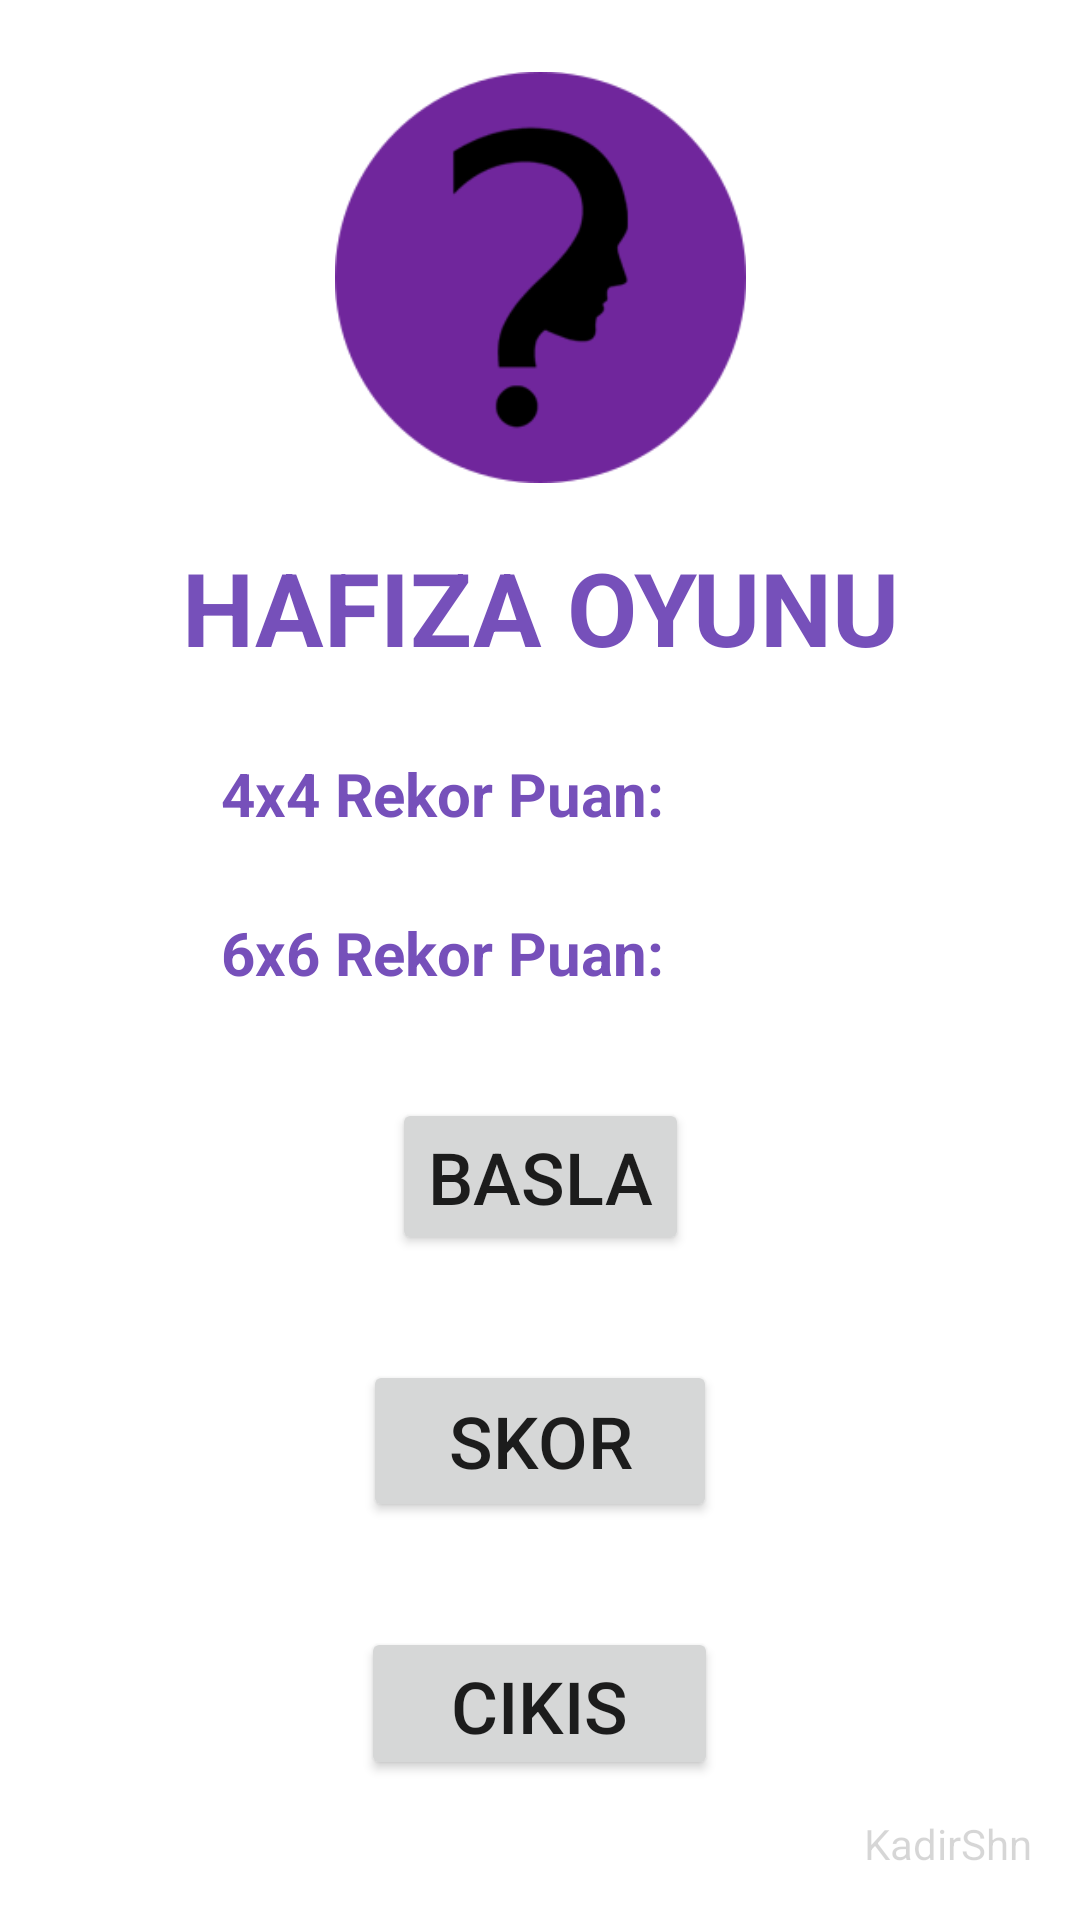

This screen was rendered from an Android layout file. Write that file and the resources it references.
<!-- AndroidManifest.xml: application theme Theme.HafizaOyunu -->
<!-- res/layout/activity_main.xml -->
<?xml version="1.0" encoding="utf-8"?>
<androidx.constraintlayout.widget.ConstraintLayout xmlns:android="http://schemas.android.com/apk/res/android"
    xmlns:app="http://schemas.android.com/apk/res-auto"
    xmlns:tools="http://schemas.android.com/tools"
    android:layout_width="match_parent"
    android:layout_height="match_parent"
    tools:context=".MainActivity">

    <TextView
        android:id="@+id/textView"
        android:layout_width="wrap_content"
        android:layout_height="wrap_content"
        android:text="HAFIZA OYUNU"
        android:textColor="#7650BA"
        android:textSize="34sp"
        android:textStyle="bold"
        app:layout_constraintBottom_toBottomOf="parent"
        app:layout_constraintHorizontal_bias="0.501"
        app:layout_constraintLeft_toLeftOf="parent"
        app:layout_constraintRight_toRightOf="parent"
        app:layout_constraintTop_toBottomOf="@+id/imageView2"
        app:layout_constraintVertical_bias="0.043" />

    <Button
        android:id="@+id/cikisbtn"
        android:layout_width="119dp"
        android:layout_height="51dp"
        android:layout_marginTop="35dp"
        android:text="cikis"
        android:textSize="24sp"
        app:layout_constraintEnd_toEndOf="parent"
        app:layout_constraintHorizontal_bias="0.499"
        app:layout_constraintStart_toStartOf="parent"
        app:layout_constraintTop_toBottomOf="@+id/skorbtn" />

    <Button
        android:id="@+id/baslabtn"
        android:layout_width="wrap_content"
        android:layout_height="wrap_content"
        android:layout_marginTop="35dp"
        android:text="Basla"
        android:textSize="24sp"
        app:layout_constraintEnd_toEndOf="parent"
        app:layout_constraintStart_toStartOf="parent"
        app:layout_constraintTop_toBottomOf="@+id/textView5" />

    <TextView
        android:id="@+id/textView7"
        android:layout_width="wrap_content"
        android:layout_height="wrap_content"
        android:layout_marginTop="26dp"
        android:text="4x4 Rekor Puan:"
        android:textColor="#7650BA"
        android:textSize="20sp"
        android:textStyle="bold"
        app:layout_constraintHorizontal_bias="0.347"
        app:layout_constraintLeft_toLeftOf="parent"
        app:layout_constraintRight_toRightOf="parent"
        app:layout_constraintTop_toBottomOf="@+id/textView" />

    <TextView
        android:id="@+id/txt6lik"
        android:layout_width="wrap_content"
        android:layout_height="wrap_content"
        android:layout_marginTop="26dp"
        android:textColor="#7650BA"
        android:textSize="20sp"
        app:layout_constraintEnd_toEndOf="parent"
        app:layout_constraintHorizontal_bias="0.307"
        app:layout_constraintStart_toEndOf="@+id/textView5"
        app:layout_constraintTop_toBottomOf="@+id/txt4luk" />

    <TextView
        android:id="@+id/textView5"
        android:layout_width="wrap_content"
        android:layout_height="wrap_content"
        android:layout_marginTop="26dp"
        android:text="6x6 Rekor Puan:"
        android:textColor="#7650BA"
        android:textSize="20sp"
        android:textStyle="bold"
        app:layout_constraintHorizontal_bias="0.347"
        app:layout_constraintLeft_toLeftOf="parent"
        app:layout_constraintRight_toRightOf="parent"
        app:layout_constraintTop_toBottomOf="@+id/textView7" />

    <TextView
        android:id="@+id/txt4luk"
        android:layout_width="wrap_content"
        android:layout_height="wrap_content"
        android:layout_marginTop="26dp"
        android:textColor="#7650BA"
        android:textSize="20sp"
        app:layout_constraintEnd_toEndOf="parent"
        app:layout_constraintHorizontal_bias="0.307"
        app:layout_constraintStart_toEndOf="@+id/textView7"
        app:layout_constraintTop_toBottomOf="@+id/textView" />

    <Button
        android:id="@+id/skorbtn"
        android:layout_width="118dp"
        android:layout_height="54dp"
        android:layout_marginTop="35dp"
        android:text="Skor"
        android:textSize="24sp"
        app:layout_constraintEnd_toEndOf="parent"
        app:layout_constraintStart_toStartOf="parent"
        app:layout_constraintTop_toBottomOf="@+id/baslabtn" />

    <TextView
        android:id="@+id/textView3"
        android:layout_width="wrap_content"
        android:layout_height="wrap_content"
        android:layout_marginEnd="16dp"
        android:layout_marginBottom="16dp"
        android:alpha="0.3"
        android:text="KadirShn"
        app:layout_constraintBottom_toBottomOf="parent"
        app:layout_constraintEnd_toEndOf="parent" />

    <ImageView
        android:id="@+id/imageView2"
        android:layout_width="137dp"
        android:layout_height="137dp"
        android:layout_marginTop="24dp"
        app:layout_constraintEnd_toEndOf="parent"
        app:layout_constraintStart_toStartOf="parent"
        app:layout_constraintTop_toTopOf="parent"
        app:srcCompat="@drawable/codee" />

</androidx.constraintlayout.widget.ConstraintLayout>
<!-- resources referenced by this layout -->
<resources>
  <!-- drawable codee: png bitmap (drawable-v24, 11267 bytes) -->
  <style name="Theme.HafizaOyunu" parent="Theme.MaterialComponents.DayNight.DarkActionBar">
          
          <item name="colorPrimary">@color/ustbar</item>
          <item name="colorPrimaryVariant">@color/purple_700</item>
          <item name="colorOnPrimary">@color/btnicrenk</item>
          
          <item name="colorSecondary">@color/teal_200</item>
          <item name="colorSecondaryVariant">@color/teal_700</item>
          <item name="colorOnSecondary">@color/black</item>
          
          <item name="android:statusBarColor" tools:targetApi="l">?attr/colorPrimaryVariant</item>
          
      </style>
  <color name="ustbar">#330f66</color>
  <color name="purple_700">#FF3700B3</color>
  <color name="btnicrenk">#dfcdf7</color>
  <color name="teal_200">#FF03DAC5</color>
  <color name="teal_700">#FF018786</color>
  <color name="black">#FF000000</color>
</resources>
